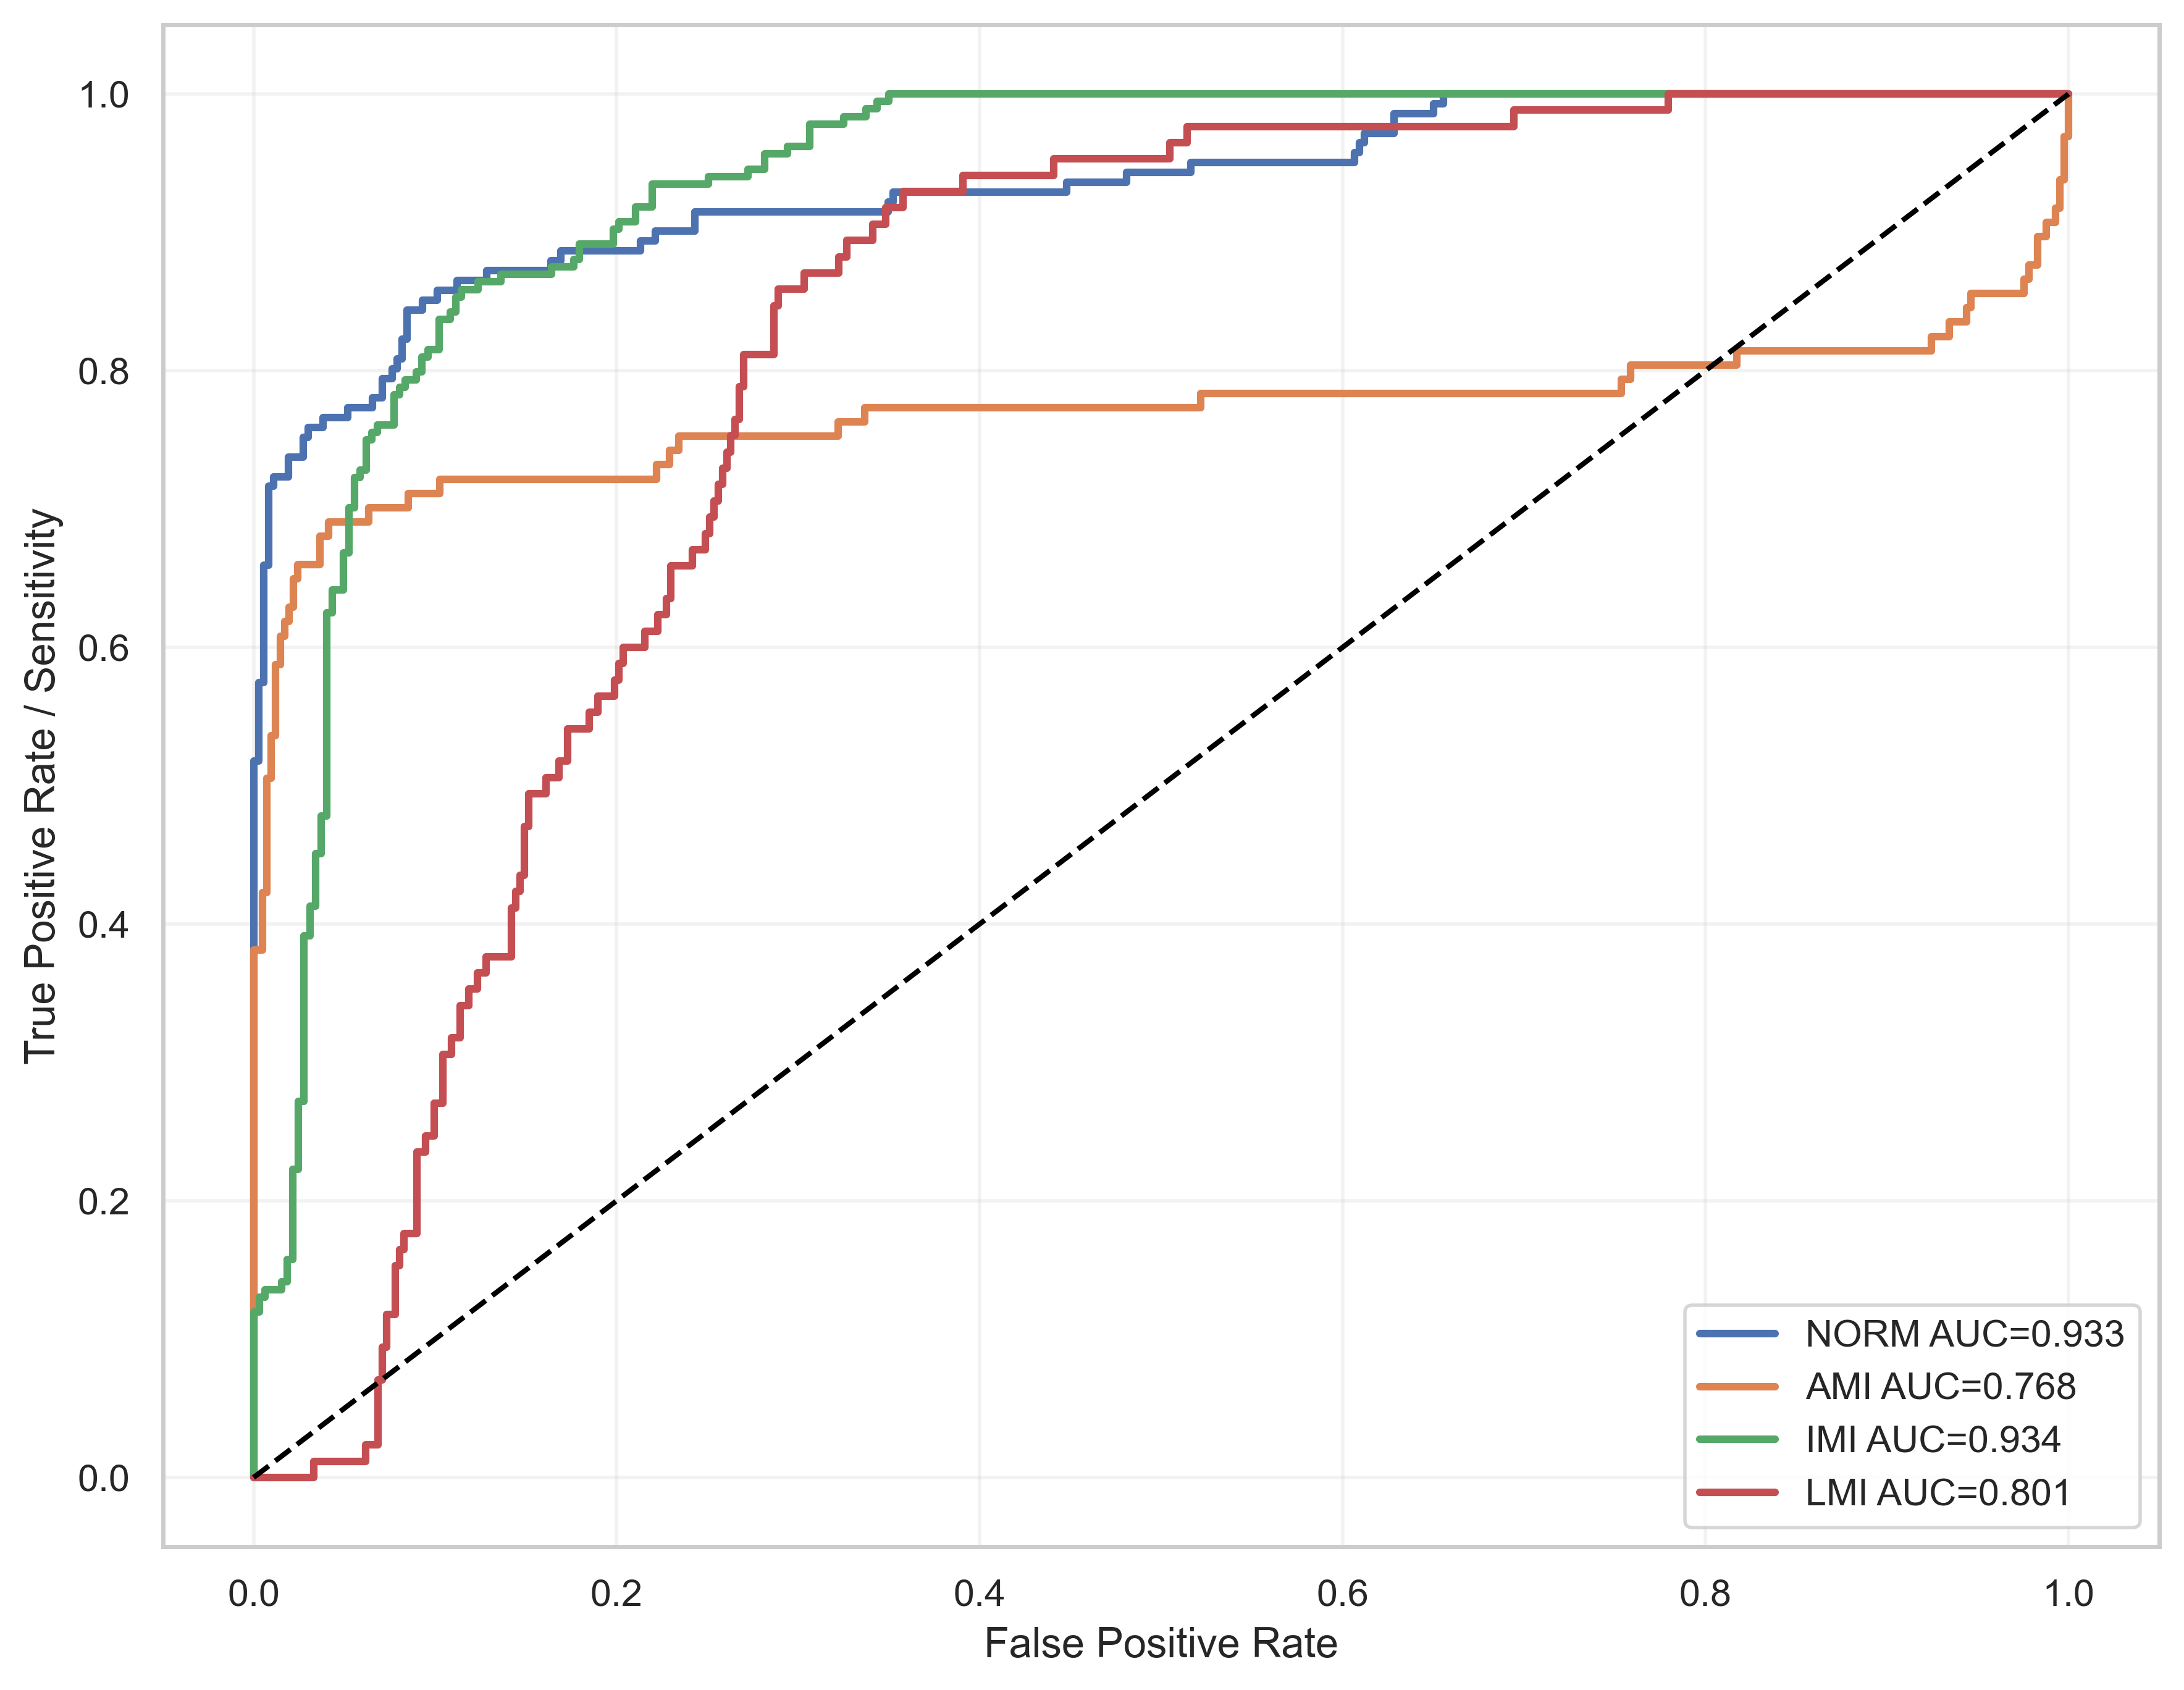

Values plotted in this chart, from the file beside it:
label, fpr, tpr, auc
NORM, 0.0, 0.0, 0.9334
NORM, 0.0, 0.007092, 0.9334
NORM, 0.0, 0.5177, 0.9334
NORM, 0.002732, 0.5177, 0.9334
NORM, 0.002732, 0.5745, 0.9334
NORM, 0.005464, 0.5745, 0.9334
NORM, 0.005464, 0.6596, 0.9334
NORM, 0.008197, 0.6596, 0.9334
NORM, 0.008197, 0.7163, 0.9334
NORM, 0.01093, 0.7163, 0.9334
NORM, 0.01093, 0.7234, 0.9334
NORM, 0.01913, 0.7234, 0.9334
NORM, 0.01913, 0.7376, 0.9334
NORM, 0.02732, 0.7376, 0.9334
NORM, 0.02732, 0.7518, 0.9334
NORM, 0.03005, 0.7518, 0.9334
NORM, 0.03005, 0.7589, 0.9334
NORM, 0.03825, 0.7589, 0.9334
NORM, 0.03825, 0.766, 0.9334
NORM, 0.05191, 0.766, 0.9334
NORM, 0.05191, 0.773, 0.9334
NORM, 0.06557, 0.773, 0.9334
NORM, 0.06557, 0.7801, 0.9334
NORM, 0.07104, 0.7801, 0.9334
NORM, 0.07104, 0.7943, 0.9334
NORM, 0.0765, 0.7943, 0.9334
NORM, 0.0765, 0.8014, 0.9334
NORM, 0.07923, 0.8014, 0.9334
NORM, 0.07923, 0.8085, 0.9334
NORM, 0.08197, 0.8085, 0.9334
NORM, 0.08197, 0.8227, 0.9334
NORM, 0.0847, 0.8227, 0.9334
NORM, 0.0847, 0.844, 0.9334
NORM, 0.0929, 0.844, 0.9334
NORM, 0.0929, 0.8511, 0.9334
NORM, 0.1011, 0.8511, 0.9334
NORM, 0.1011, 0.8582, 0.9334
NORM, 0.112, 0.8582, 0.9334
NORM, 0.112, 0.8652, 0.9334
NORM, 0.1284, 0.8652, 0.9334
NORM, 0.1284, 0.8723, 0.9334
NORM, 0.1639, 0.8723, 0.9334
NORM, 0.1639, 0.8794, 0.9334
NORM, 0.1694, 0.8794, 0.9334
NORM, 0.1694, 0.8865, 0.9334
NORM, 0.2131, 0.8865, 0.9334
NORM, 0.2131, 0.8936, 0.9334
NORM, 0.2213, 0.8936, 0.9334
NORM, 0.2213, 0.9007, 0.9334
NORM, 0.2432, 0.9007, 0.9334
NORM, 0.2432, 0.9149, 0.9334
NORM, 0.3497, 0.9149, 0.9334
NORM, 0.3497, 0.922, 0.9334
NORM, 0.3525, 0.922, 0.9334
NORM, 0.3525, 0.9291, 0.9334
NORM, 0.4481, 0.9291, 0.9334
NORM, 0.4481, 0.9362, 0.9334
NORM, 0.4809, 0.9362, 0.9334
NORM, 0.4809, 0.9433, 0.9334
NORM, 0.5164, 0.9433, 0.9334
... 306 more rows
